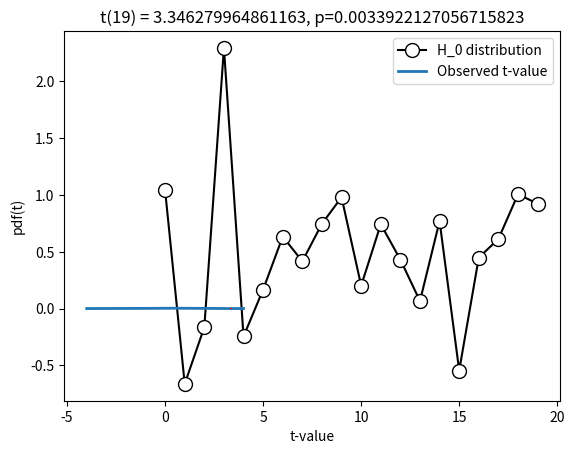

Source code (Python):
import matplotlib.pyplot as plt
import numpy as np
import scipy.stats as stats

N = 20
population_mean = 0.5
data = np.random.randn(N) + population_mean

plt.plot(data, 'ko-', markerfacecolor='w', markersize=10)
plt.xlabel('Data index')
plt.ylabel('Data value')
plt.show()

h0_value = 0

t_numerator = np.mean(data) - h0_value
t_denominator = np.std(data, ddof=1) / np.sqrt(N)
t_value = t_numerator / t_denominator

degrees_of_freedom = N - 1

p_value = (1 - stats.t.cdf(abs(t_value), degrees_of_freedom)) * 2

x = np.linspace(-4, 4, 1001)
t_distribution = stats.t.pdf(x, degrees_of_freedom) * np.mean(np.diff(x))

plt.plot(x, t_distribution, linewidth=2)
plt.plot([t_value, t_value], [0, max(t_distribution)], 'r--')
plt.legend(('H_0 distribution', 'Observed t-value'))
plt.xlabel('t-value')
plt.ylabel('pdf(t)')
plt.title(f't({degrees_of_freedom}) = {t_value}, p={p_value}')


# PYTHON FUNCTION

t, p = stats.ttest_1samp(data, h0_value)
print(t, p)

plt.show()
